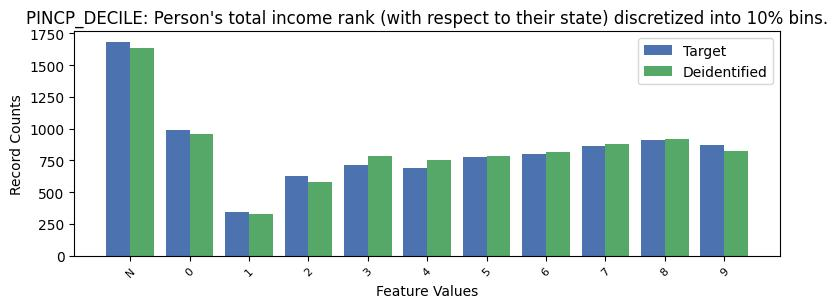

Data behind this chart, as committed beside it:
, PINCP_DECILE, count_target, count_deidentified
0, -1, 1682, 1636
1, 0, 990, 957
2, 8, 913, 919
3, 9, 875, 827
4, 7, 863, 881
5, 6, 799, 819
6, 5, 777, 788
7, 3, 713, 784
8, 4, 693, 754
9, 2, 624, 581
10, 1, 347, 330
